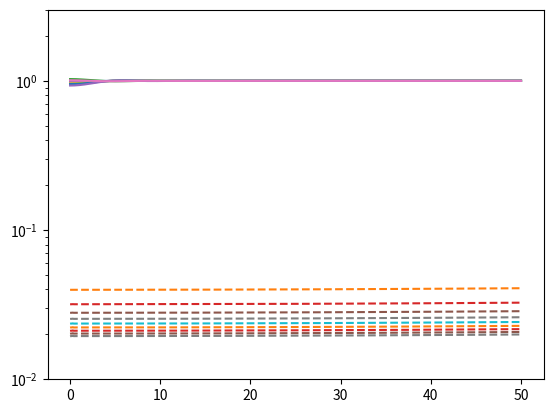

This figure's Python source:

# %%
"""
Baus-Colot Approximation for the direct correlation function of hard hypersphere fluids

References
    M. Baus and J. L. Colot. Thermodynamics and structure of a fluid of hard rods, disks, spheres, or hyperspheres from rescaled virial expansions. Phys. Rev. A., 36 (1987)

Sam Dawley
05/2025
"""

import math
import sys

import numpy as np
import matplotlib.pyplot as plt

from scipy.optimize import fsolve
from scipy.special import jv

COMPRESSIBILITY_COEFFICIENTS = {
    1: [0.0, 0.0, 0.0, 0.0, 0.0, 0.0],
    2: [0.0, 0.1280, 0.0018, -0.0507, -0.0533, -0.0410],
    3: [1.0, 1.0, -0.6352, -0.8697, 0.2543, 2.9231],
    4: [4.0, 6.4057, -8.1170, 0.0, 0.0, 0.0],
    5: [11.0, 36.0, -74.438, 347.12, 0.0, 0.0],
}

# cf. Tables IV and V in Baus, Colot
Z6_RESULTS_2D = np.array(
    [
        [np.pi / 2 / np.sqrt(3) / x for x in [30, 20, 10, 5, 3, 2, 1.8, 1.6, 1.5, 1.4]],
        [
            1.063_44,
            1.097_54,
            1.210_68,
            1.498_42,
            2.077_21,
            3.424_52,
            4.171_93,
            5.498_13,
            6.614_33,
            8.352_33,
        ],
    ],
    dtype=np.float64,
)

Z6_RESULTS_3D = np.array(
    [
        [np.pi / 3 / np.sqrt(2) / x for x in [25, 18, 10, 5, 4, 3, 2, 1.8, 1.7, 1.6]],
        [
            1.127_750,
            1.182_839,
            1.359_427,
            1.888_516,
            2.244_506,
            3.033_017,
            5.877_755,
            7.495_420,
            8.706_121,
            10.373_926,
        ],
    ],
    dtype=np.float64,
)


def test_compressibility(d: int, d_eta: float = 0.1, n_eta: int = 500):
    """
    Test compressibility results against those of Baus, Colot for d=3 dimensions
    """
    global COMPRESSIBILITY_Z6_RESULTS

    if d == 2:
        packing_fractions = Z6_RESULTS_2D[0]
        compressibilities = Z6_RESULTS_2D[1]
    elif d == 3:
        packing_fractions = Z6_RESULTS_3D[0]
        compressibilities = Z6_RESULTS_3D[1]

    print(f"In d={d:d} dimensions")
    for idx, eta in enumerate(packing_fractions):
        eta_range = np.linspace(eta - d_eta, eta + d_eta, n_eta)
        this_eta_idx = (np.abs(eta_range - eta)).argmin()
        Z = compressibility_recurrence(d, eta_range)
        print(
            f"eta = {eta:.3f}, Z_BC = {compressibilities[idx]:>10.6f}, Z_me = {Z[this_eta_idx]:>10.6f}"
        )
    return


def rho_from_pf(eta: float, d: int, D: float) -> float:
    """
    Compute number density from packing fraction in d-dimensions
    """
    if d == 1:
        return eta / D
    elif d == 2:
        return np.sqrt(4 * eta / np.pi / D**2)
    elif d == 3:
        return np.cbrt(6 * eta / np.pi / D**3)


def nft_1d(Fk: np.array, Fr: np.ufunc, R: float, N: int) -> None:
    """
    Forward Fourier transform in 1-dimension
    Args
        Fk = (M, 2) ndarray to be populated with Fourier transform of Fr
        Fr = np.ufunc of function to be transformed
        R = cutoff radius at which point F(r) = 0 for r >= R
        N = number of intervals to use
    """
    delta_r = R / (N - 0.5)
    delta_k = np.pi / R

    for j in range(1, Fk.shape[0] + 1):
        Fkj = 0
        k_j = (j - 0.5) * delta_k
        for i in range(1, N - 1):
            r_i = (i - 0.5) * delta_r
            Fkj += delta_r * Fr(r_i) * np.cos(k_j * r_i)
        Fk[j - 1] = [k_j, 2 * Fkj]

    return


def fcd5(xx: np.array, yy: np.array) -> np.array:
    """
    Fifth-order central finite difference to compute first derivative of yy wrt xx
    Use first-order forward, backward schemes at edges of the interval
    """
    yy_prime = np.zeros_like(xx)
    dX = np.ediff1d(xx)

    for i in range(yy.shape[0] - 1):
        h = dX[i]
        if i < 2:
            dydx = (yy[i + 1] - yy[i]) / h
        elif i >= yy.shape[0] - 2:
            dydx = (yy[i] - yy[i - 1]) / h
        else:
            dydx = (-yy[i + 2] + 8 * yy[i + 1] - 8 * yy[i - 1] + yy[i - 2]) / 12 / h
        yy_prime[i] = dydx
    return yy_prime


def bc_solve_a(d: int, eta_0: float, dZdeta: float) -> float:
    """
    Solve for parameter 'a' in Baus-Colot approximation
    Necessary only for d >= 2
    Args
        d = dimensionality
        eta_0 = packing fraction
        dZdeta = derivative of compressibility with respect to packing fraction evaluated at eta_0
    Returns
        ...
    """
    if d == 2:
        x, infodict, ier, mesg = fsolve(
            lambda x: (
                2
                * eta_0**2
                * (x**2 * (x**2 - 4) * np.arcsin(1 / x) - (x**2 + 2) * np.sqrt(x**2 - 1))
                - np.pi * (1 - 4 * eta_0 - 1 / dZdeta)
            ),
            x0=1.5,
            xtol=1e-12,
            fprime=lambda x: (
                (4 - x**2) / np.sqrt(1 - 1 / x**2)
                - x * (2 + x**2) / np.sqrt(x**2 - 1)
                - 2 * x * np.sqrt(x**2 - 1)
                - 4 * x * (2 - x**2) * np.arcsin(1 / x)
            ),
            full_output=True,
        )
    elif d == 3:
        x, infodict, ier, mesg = fsolve(
            lambda x: 9 * (eta_0 * x) ** 2 - 2 * eta_0**2 - 8 * eta_0 + 1 - 1 / dZdeta,
            x0=1.5,
            xtol=1e-12,
            fprime=lambda x: 2 * x,
            full_output=True,
        )
    return float(x[0]), infodict, ier, mesg


def compressibility_recurrence(d: int, eta: float) -> float:
    """
    Compute compressibility (dimensionless pressure) from recurrence relation of Baus and Colot
    Parameters:
    -----------
    d : float
        The exponent parameter d in (1-η)^{-d}
    eta : float
        The parameter η in the recurrence relation
    N : int
        Number of terms to include in the recurrence relation

    Returns:
    --------
    float
        The value of Z_N(η) after N iterations
    """
    global COMPRESSIBILITY_COEFFICIENTS
    N = len(COMPRESSIBILITY_COEFFICIENTS[d])

    # start at 1.0 to include base case N=0
    total = 1.0
    for n in range(N, 0, -1):
        total += COMPRESSIBILITY_COEFFICIENTS[d][n - 1] * eta**n
    return total / (1 - eta) ** d


def bc_dcf_1d(eta: float, r: float, q: float) -> float:
    """
    Baus-Colot approximation to the dcf in 1D
    Parameters:
    -----------
        eta : float
            packing fraction of spheres
        r : float, np.ndarray
            radius to compute dcf in real space
        q : float, np.ndarray
            wavenumber to compute dcf in Fourier space
    Returns:
    --------
        cr : float, np.ndarray
            Real space direct correlation function
        ck : float, np.ndarray
            Fourier space direct correlation function
    """
    f_one_half = lambda x: np.sin(x) / x
    ck = -eta * (2 * f_one_half(q) * (1 - eta) + eta * f_one_half(q / 2) ** 2) / (1 - eta) ** 2
    cr = -np.heaviside(1 - r, 0.5) * (1 - r * eta) / (1 - eta) ** 2
    return cr, ck


def bc_dcf_3d(eta: float, r: float, q: float, a: float, dZdeta: float) -> float:
    """
    Baus-Colot approximation to the dcf in 3D
    Parameters:
    -----------
        eta : float
            packing fraction of spheres
        r : float
            radius to compute dcf in real space
        q : float
            wavenumber to compute dcf in Fourier space
        a : float
            parameter 'a' from Baus-Colot approximation
        dZdeta : float
            derivative of compressibility wrt packing fraction evaluated at eta
    Returns:
    --------
        cr : float, np.ndarray
            Real space direct correlation function
        ck : float, np.ndarray
            Fourier space direct correlation function
    """
    ck = (
        -eta
        * dZdeta
        * (
            12
            * (
                24 * eta
                + 6 * eta * (a * q) ** 2
                + np.cos(q)
                * (
                    -24 * eta
                    + (12 * eta - 6 * eta * a**2) * q**2
                    - (2 + eta - 3 * eta * a**2) * q**4
                )
            )
            / q**6
            + 12 * np.sin(q) * (-24 * eta + (2 + 4 * eta - 6 * eta * a**2) * q**2) / q**5
        )
    )

    cr = (
        -dZdeta
        * np.heaviside(1 - r, 0.5)
        * (1 + eta * r**3 / 2 - r * (2 * eta**2 + 8 * eta - 1 + 1 / dZdeta) / 6 / eta)
    )

    return cr, ck


def bc_dcf(
    d: int,
    eta: float,
    r: float = 1.0,
    q: float = 2 * np.pi,
    D: float = 1.0,
    rho: float = None,
    d_eta: float = 0.2,
    n_eta: int = 200,
) -> float:
    """
    Parameters:
    -----------
        d : int
            dimension
        eta : float
            packing fraction of spheres
        r : float, np.ndarray
            radius to compute direct correlation function in real space
        q : float, np.ndarray
            wavenumber to compute direct correlation function in Fourier space
        D : float
            diameter of spheres
        rho : float
            number density of spheres
        d_eta : int
            interval around desired packing fraction to use for evaluating derivative dZ/d\eta
        n_eta : int
            number of terms to use in various calls to np.linspace()
    Returns:
    --------
        cr : float, np.ndarray
            Real space direct correlation function
        ck : float, np.ndarray
            Fourier space direct correlation function
    """
    if d > 3:
        print(f"Baus-Colot approximation not implemented for dimension = {d:d} > 3")
        sys.exit(1)

    # ensure r and q are of the appropriate type
    if type(r) is not type(q):
        if type(r) is np.ndarray:
            q = np.linspace(1e-3, 50, r.size)
        else:
            r = np.linspace(1e-3, 1.0, q.size)

    # return exact 1D result immediately
    if d == 1:
        return bc_dcf_1d(eta, r, q)

    # metadata
    do2 = d / 2
    if rho is None:
        rho = rho_from_pf(eta, d, D)
    else:
        rho_tmp = rho_from_pf(eta, d, D)
        if not np.isclose(rho, rho_tmp):
            print(
                f"Warning: packing fraction and density do not match! eta = {eta:0.3f}, rho = {rho:0.3f}, rho_tmp = {rho_tmp:0.3f}"
            )
            sys.exit(1)

    # start by getting EOS for a range of packing fractions around desired eta
    eta_range = np.linspace(eta - d_eta, eta + d_eta, n_eta)
    this_eta_idx = (np.abs(eta_range - eta)).argmin()
    Z = compressibility_recurrence(d, eta_range)

    eta_dZdeta = fcd5(eta_range, np.multiply(eta_range, Z))
    this_eta_dZdeta = eta_dZdeta[this_eta_idx]

    # get Baus-Colot paramters a and H_d
    a, infodict, ier, mesg = bc_solve_a(d, eta, this_eta_dZdeta)
    if not ier:
        print(f"Could not determine parameter 'a' for Baus-Colot approx.", flush=True)
        print(f"Result of root-finding:", infodict, flush=True)
        print(f"Error: {mesg}", flush=True)
        sys.exit(ier)

    # return exact 3D result as soon as possible
    if d == 3:
        return bc_dcf_3d(eta, r, q, a, this_eta_dZdeta)

    # everything beyond accounts for d=2 dimensions
    # nu = order, q = wavenumber
    f_nu = lambda nu, k: (2 / k) ** nu * math.gamma(1 + nu) * jv(nu, k)

    # compute auxiliary parameter H_d
    H_integration_range = np.linspace(1 / a, 1, n_eta)
    prefactor = 2 ** (d + 1) * math.gamma(1 + do2) / (math.gamma((d + 1) / 2) * math.gamma(1 / 2))
    integrand = lambda x, k: np.sqrt((1 - x**2) ** (d - 1)) * (
        f_nu(do2, k) - f_nu(do2, a * k * x) * (a * x) ** d
    )
    H_d = prefactor * np.array(
        [np.trapz(integrand(H_integration_range, kk), H_integration_range) for kk in q]
    )

    # finally! the dcf in Fourier space!
    ck = (
        -eta
        * this_eta_dZdeta
        * (
            2**d * (1 - eta * a**d) * f_nu(do2, q)
            + eta * a**d * ((f_nu(do2, a * q / 2) * a**do2) ** 2 + H_d)
        )
    )

    # also, the dcf in real space!
    cr = (
        -this_eta_dZdeta
        * np.heaviside(1 - r, 0.5)
        * (
            1
            - eta * a**2
            + 2 * eta * a**2 * (np.arccos(r / a) - r * np.sqrt(1 - (r / a) ** 2) / a) / np.pi
        )
    )

    return cr, ck


def py_dcf_tilde_1d(q: float, eta: float, D: float = 1.0) -> float:
    """
    DOCSTRING
    """
    cr = lambda r: -np.heaviside(1 - r, 0.5) * (1 - eta * r) / (1 - eta) ** 2

    ck = np.zeros((q.shape[0], 2))
    nft_1d(ck, cr, R=100, N=5000)

    return ck[:, 1]


def py_dcf_tilde_3d(q: float, eta: float, D: float = 1.0) -> float:
    """
    DOCSTRING
    """
    a1 = (1 + 2 * eta) ** 2 / (1 - eta) ** 4
    a2 = -((1 + eta / 2) ** 2) / (1 - eta) ** 4

    ck = (
        lambda kk: -4
        * np.pi
        * (
            a1 * (np.sin(kk) - kk * np.cos(kk))
            + 6 * eta * a2 * (2 * kk * np.sin(kk) + (2 - kk**2) * np.cos(kk) - 2) / kk
            + eta
            * a1
            * (4 * kk * (kk**2 - 6) * np.sin(kk) - (24 - 12 * kk**2 + kk**4) * np.cos(kk) + 24)
            / 2
            / kk**3
        )
        / kk**3
    )

    r = 1 / q
    cr = lambda x: -np.heaviside(1 - x, 0.5) * (a1 + 6 * eta * a2 * x + eta * a1 * x**3 / 2)
    return cr(r / D), ck(q * D)


def py_dcf_tilde(d: int, q: float, eta: float, D: float = 1.0) -> float:
    """
    Percus-Yevick appproximation to direct correlation function in Fourier space
    Assumes particles have unit diameter
    Args
        d = dimension
        q = wavenumber to compute direct correlation function in Fourier space
        eta = packing fraction of spheres
    """
    if d == 1:
        return py_dcf_tilde_1d(q, eta, D=D)
    elif d == 3:
        return py_dcf_tilde_3d(q, eta, D=D)


def testing(d: int) -> None:
    E = []

    eeta = np.linspace(1e-3, 0.9, 200)
    for ee in eeta:
        eta_range = np.linspace(ee - 0.2, ee + 0.2, 200)
        this_eta_idx = (np.abs(eta_range - ee)).argmin()
        Z = compressibility_recurrence(d, eta_range)

        eta_dZdeta = fcd5(eta_range, np.multiply(eta_range, Z))
        this_eta_dZdeta = eta_dZdeta[this_eta_idx]

        res, _, _, _ = bc_solve_a(d, ee, this_eta_dZdeta)
        E.append(res)
    E = np.asarray(E)

    # plotting
    fig, ax = plt.subplots(dpi=512)
    ax.set_xlim(0, 0.88)
    ax.set_ylim(1, 2)

    ax.plot(eeta, E)
    return


def main():
    dimension = 3
    diameter = 1e-2
    K = np.linspace(1e-2, 50, 500)
    R = np.linspace(1e-3, 1, 500)

    # testing(dimension)
    # return

    fig, ax = plt.subplots(dpi=512)
    ax.set_yscale("log")
    # ax.set_xlim(0, 1)
    ax.set_ylim(1e-2, 3e0)

    # ax.set_yticks([-i for i in range(28)])

    for pf in np.arange(0.0001, 0.001, 0.0001):
        rho = rho_from_pf(pf, dimension, D=diameter)
        Yr, Yk = bc_dcf(dimension, pf, q=K, rho=rho, D=diameter)
        S = 1 + rho * Yk / (1 - rho * Yk)

        # ax.plot(R, Yr, label=rf"BC $\eta=${pf:0.2f}")
        # ax.plot(K, Yk, label=rf"BC $\eta=${pf:0.2f}")
        ax.plot(K, S, label=rf"BC $\eta=${pf:0.2f}")

        if dimension != 2:
            print("number density =", rho)
            py_cr, py_ck = py_dcf_tilde(dimension, q=K, eta=pf, D=diameter)
            py_S = 1 + rho * py_ck / (1 - rho * py_ck)

            # ax.plot(diameter/K, py_cr, label=rf"PY $\eta=${pf:0.2f}", linestyle="--")
            # ax.plot(K, py_ck, label=rf"PY $\eta=${pf:0.2f}", linestyle="--")
            ax.plot(K, py_S, label=rf"PY $\eta=${pf:0.2f}", linestyle="--")

    # ax.legend()

    return


if __name__ == "__main__":
    main()


# %%
